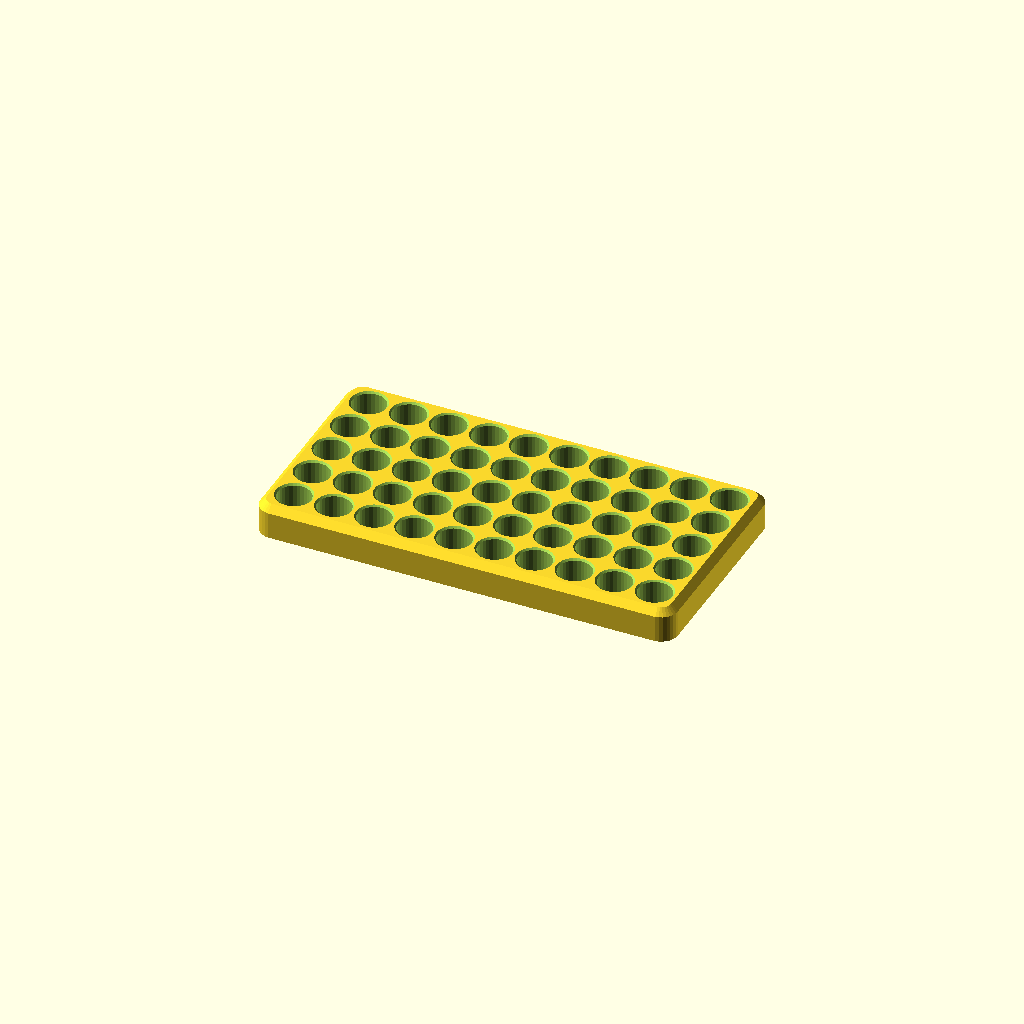
Cell 1: rendered with the file's own defaults.
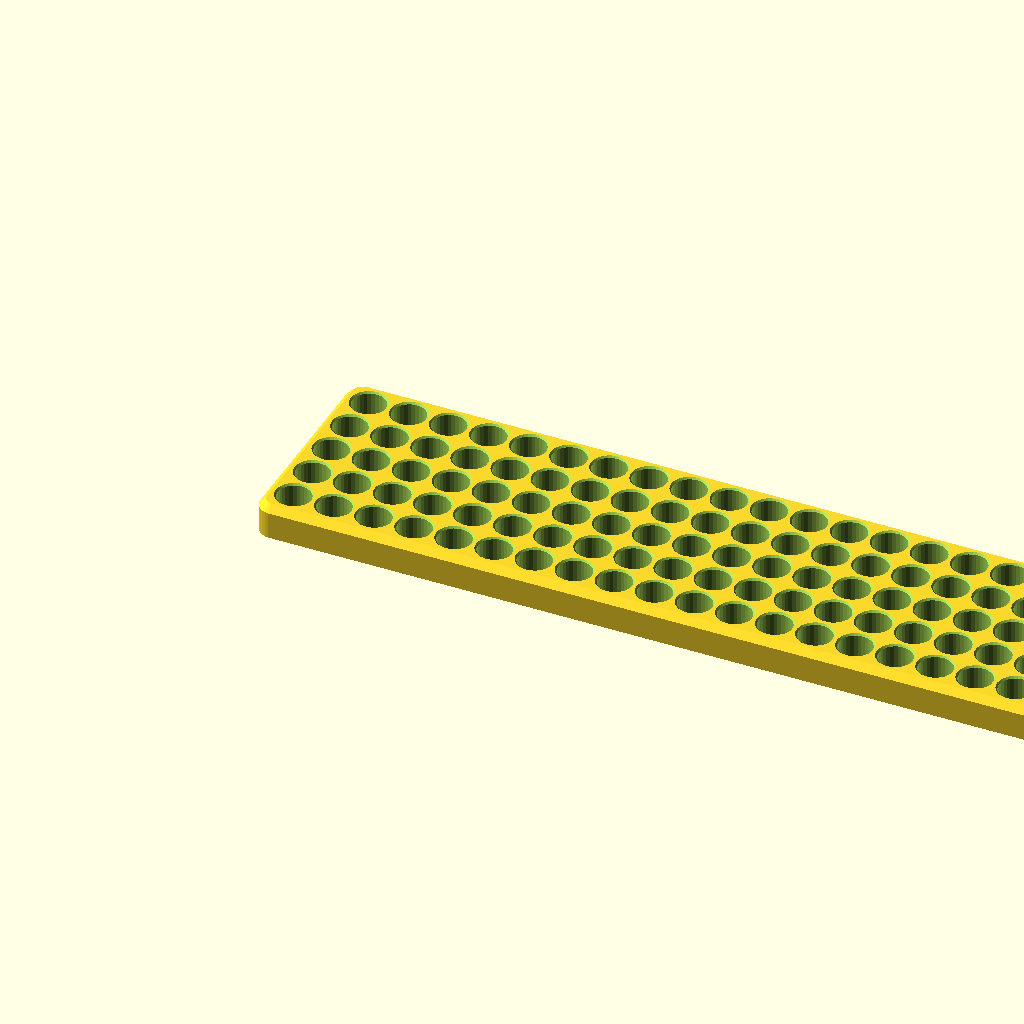
Cell 2: X_Bullets = 20 (everything else at default).
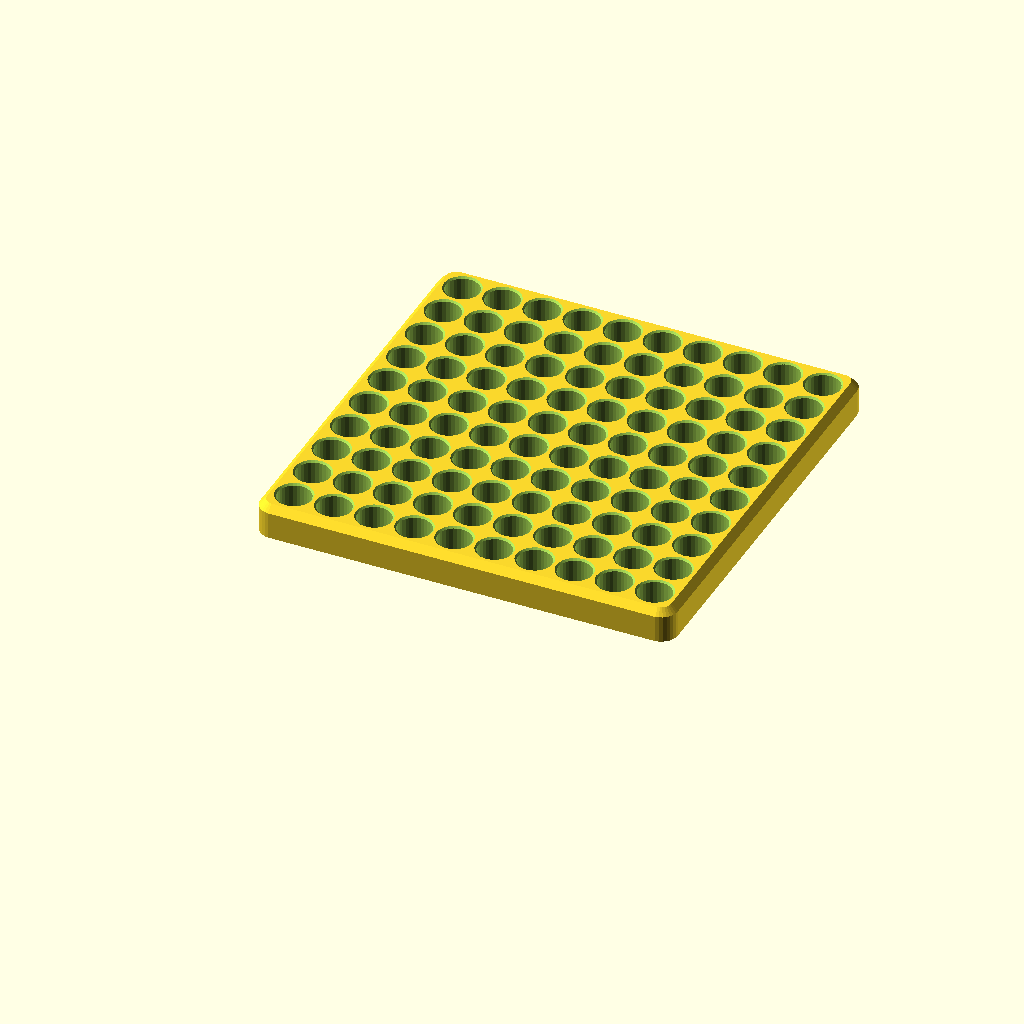
Cell 3: Y_Bullets = 10 (everything else at default).
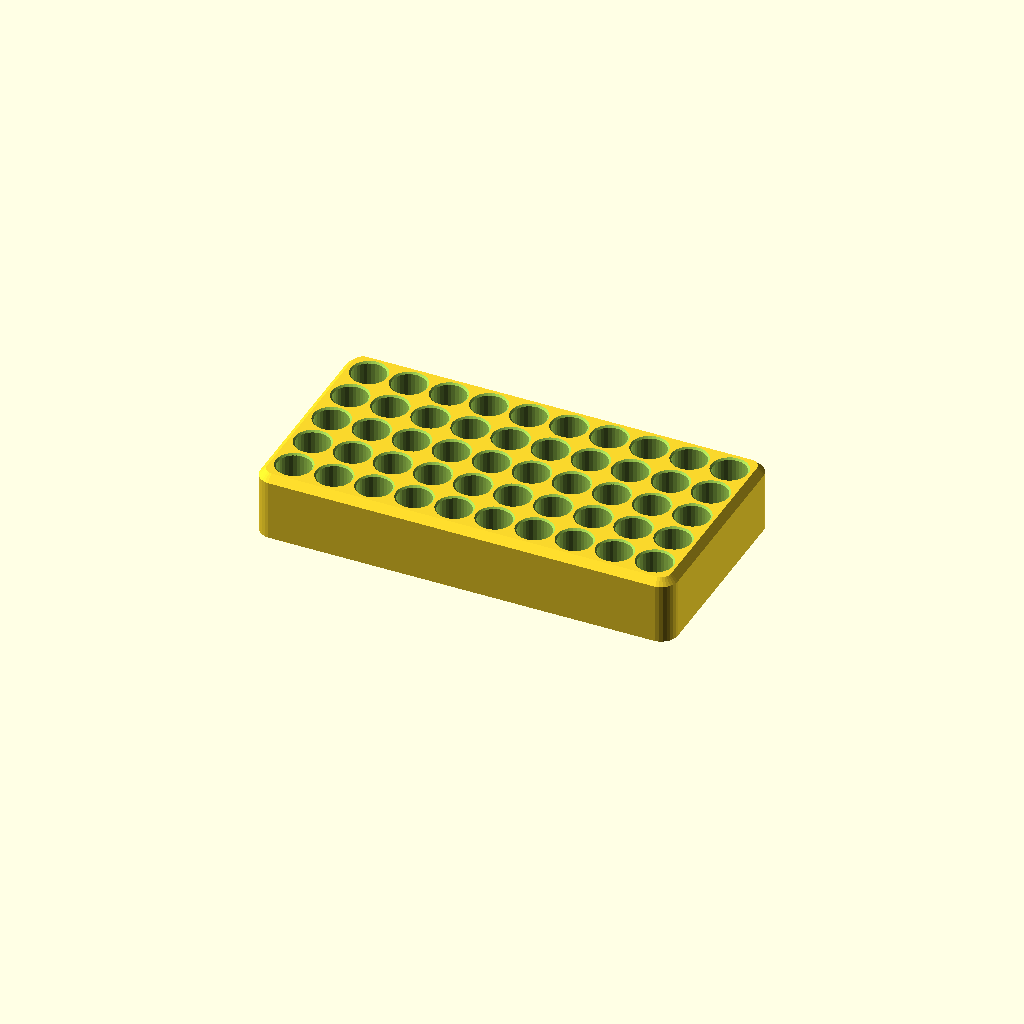
Cell 4: the same model with Height = 1.
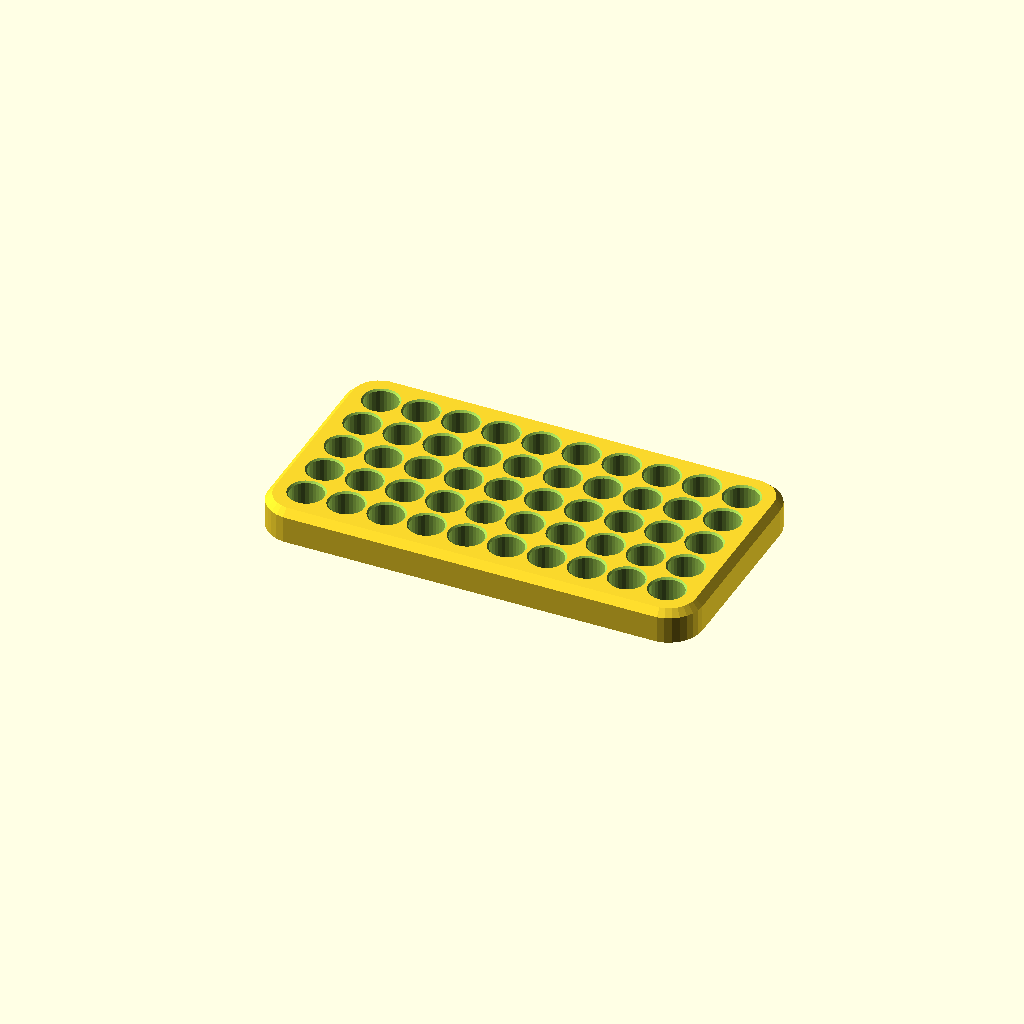
Cell 5: Block_Corner = 0.5 (everything else at default).
All cells are drawn from one camera (rotation 55°, 0°, 25°, orthographic, colour scheme Cornfield), so only the parameter changes between them.
Source of the model, inputs/thingiverse/files/thing-1457037/files/Reloading-Block.scad:
X_Bullets=10;
Y_Bullets=5;
Height=0.5;
Block_Corner=0.25;
Pad=0;

Case_Diameter=0.452;
Hole_Slack=0.048;
Depth=0.4;
Bullet_Space=0.1;
Chamfer=0.025;
Block_Chamfer=0.1;

Convert = "mm"; // [mm, inches]

dia=Case_Diameter+Hole_Slack; //diameter of hole
web=Height-Depth;
W=X_Bullets*(dia+Bullet_Space)-Block_Corner+Pad*2;
L=Y_Bullets*(dia+Bullet_Space)-Block_Corner+Pad*2;

/* [Hidden] */
$fs=0.01;

module base(){
    //render(){
    translate([W/2+Block_Corner,L/2+Block_Corner,Height/2-Block_Chamfer/2])
    minkowski(){
        cube([W,L,Height-Block_Chamfer],true);
        cylinder(r1=Block_Corner,r2=Block_Corner-Block_Chamfer,h=Block_Chamfer, $fs=0.01);
}}//}

module hole(){
    //render(){
        union(){
            $fs=0.01;
            translate([0,0,web])cylinder(h = Height, r=dia/2);
            translate([0,0,Height-0.125-Chamfer])cylinder(h=0.25, r1=dia/2-0.125, r2=dia/2+0.125);
        }
    //}
}

module row(){
    //render(){
        for (y =[1:1:Y_Bullets]){
            translate([0,y*(Bullet_Space+dia),0])hole();
        }
    //}
}
module holes(){
    OffSet=0.25-0.5*Block_Corner;
    translate([-Bullet_Space/2-OffSet+Pad,-Bullet_Space/2-OffSet+Pad,0])
    for (x =[1:1:X_Bullets]){
        translate([x*(Bullet_Space+dia),0,0])row();
    }
}

module block(){
difference(){
    base();
    holes();
}
}

if (Convert == "mm"){
    scale([25.4,25.4,25.4])block();
} else {
    block();
}
Customizer parameters (derived from the source; name, type, default, range or options):
X_Bullets: number, default 10
Y_Bullets: number, default 5
Height: number, default 0.5
Block_Corner: number, default 0.25
Pad: number, default 0
Case_Diameter: number, default 0.452
Hole_Slack: number, default 0.048
Depth: number, default 0.4
Bullet_Space: number, default 0.1
Chamfer: number, default 0.025
Block_Chamfer: number, default 0.1
Convert: string, default "mm", options "mm", "inches"
